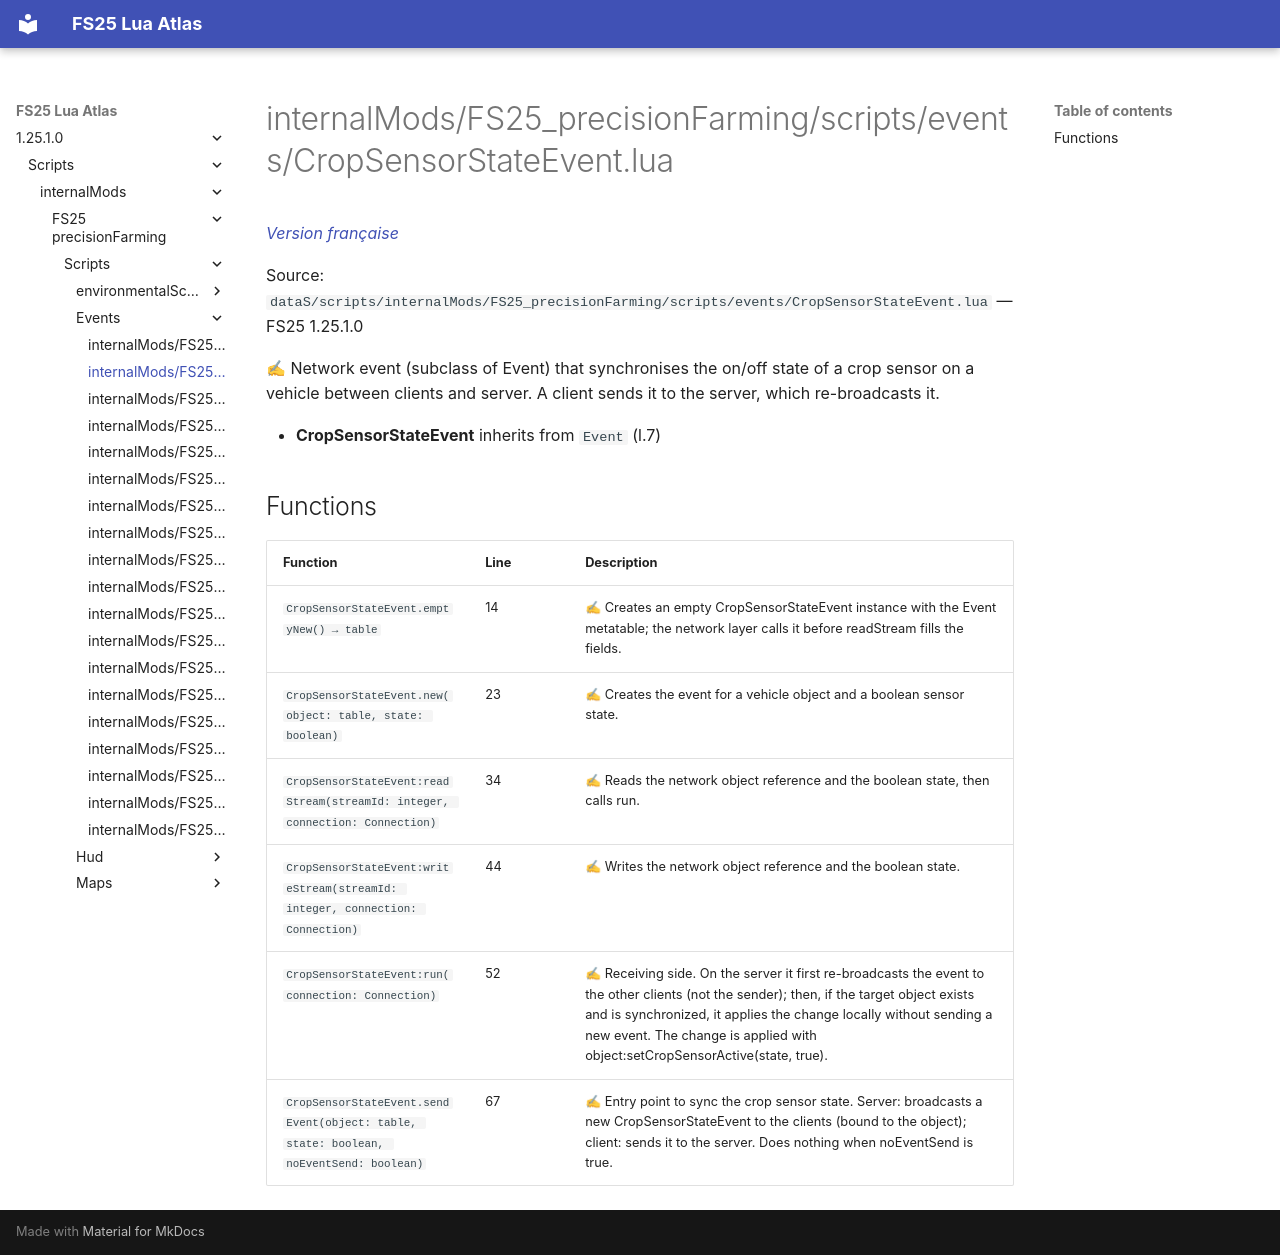

repository: Tim0219800/fs25-lua-atlas · page: 1.25.1.0/scripts/internalMods/FS25_precisionFarming/scripts/events/CropSensorStateEvent.html · generator: mkdocs

# internalMods/FS25_precisionFarming/scripts/events/CropSensorStateEvent.lua

*[Version française](../../../../../fr/scripts/internalMods/FS25_precisionFarming/scripts/events/CropSensorStateEvent.md)*

Source: `dataS/scripts/internalMods/FS25_precisionFarming/scripts/events/CropSensorStateEvent.lua` — FS25 1.25.1.0

✍ Network event (subclass of Event) that synchronises the on/off state of a crop sensor on a vehicle between clients and server. A client sends it to the server, which re-broadcasts it.

- **CropSensorStateEvent** inherits from `Event` (l.7)

## Functions

| Function | Line | Description |
|---|---|---|
| `CropSensorStateEvent.emptyNew() → table` | 14 | ✍ Creates an empty CropSensorStateEvent instance with the Event metatable; the network layer calls it before readStream fills the fields. |
| `CropSensorStateEvent.new(object: table, state: boolean)` | 23 | ✍ Creates the event for a vehicle object and a boolean sensor state. |
| `CropSensorStateEvent:readStream(streamId: integer, connection: Connection)` | 34 | ✍ Reads the network object reference and the boolean state, then calls run. |
| `CropSensorStateEvent:writeStream(streamId: integer, connection: Connection)` | 44 | ✍ Writes the network object reference and the boolean state. |
| `CropSensorStateEvent:run(connection: Connection)` | 52 | ✍ Receiving side. On the server it first re-broadcasts the event to the other clients (not the sender); then, if the target object exists and is synchronized, it applies the change locally without sending a new event. The change is applied with object:setCropSensorActive(state, true). |
| `CropSensorStateEvent.sendEvent(object: table, state: boolean, noEventSend: boolean)` | 67 | ✍ Entry point to sync the crop sensor state. Server: broadcasts a new CropSensorStateEvent to the clients (bound to the object); client: sends it to the server. Does nothing when noEventSend is true. |
